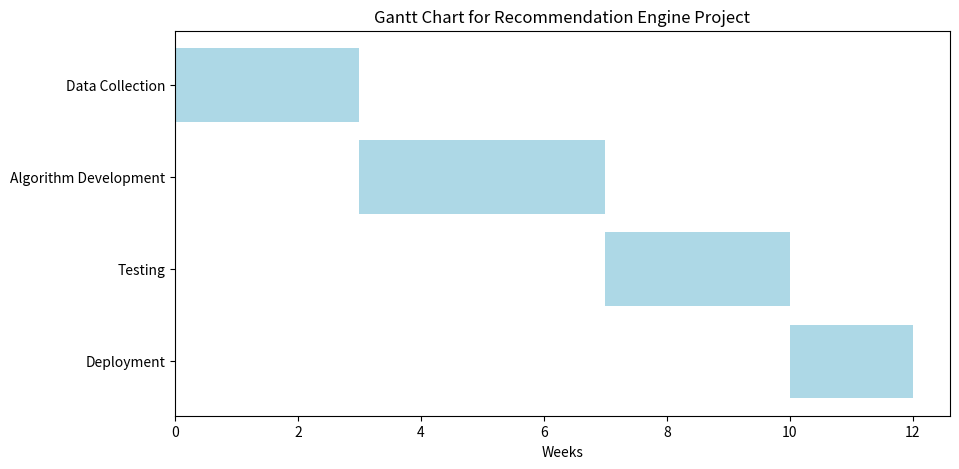
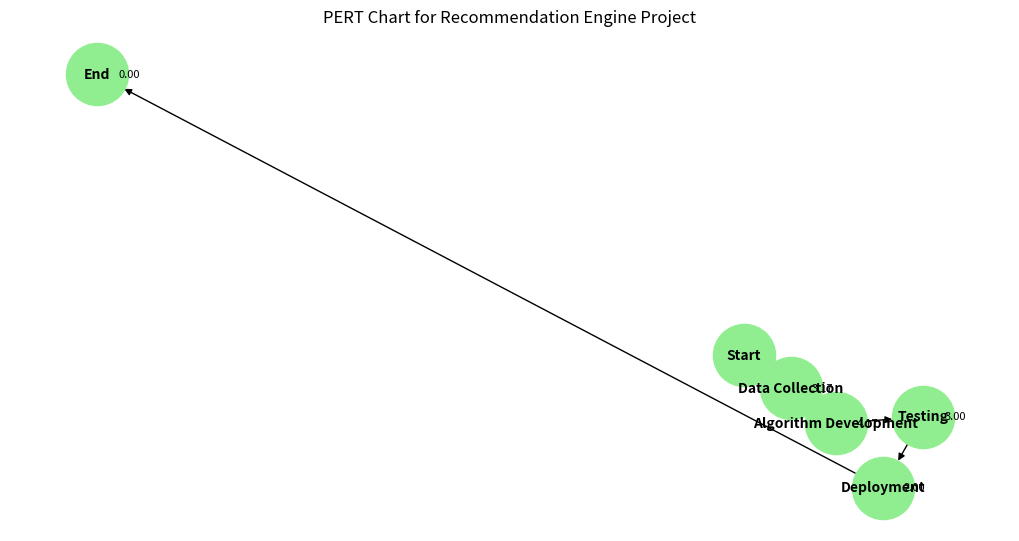

Reproduce these figures in Python, in order.
import pandas as pd
import matplotlib.pyplot as plt
import networkx as nx

# Define tasks and durations for the Gantt Chart
gantt_data = {
    'Task': ['Data Collection', 'Algorithm Development', 'Testing', 'Deployment'],
    'Start': [0, 3, 7, 10],  # Start weeks
    'Duration': [3, 4, 3, 2],  # Duration in weeks
}

# Create a DataFrame for Gantt Chart
gantt_df = pd.DataFrame(gantt_data)

# Plotting the Gantt Chart
fig, ax = plt.subplots(figsize=(10, 5))
for index, row in gantt_df.iterrows():
    ax.barh(row['Task'], row['Duration'], left=row['Start'], color='lightblue')

ax.set_xlabel('Weeks')
ax.set_title('Gantt Chart for Recommendation Engine Project')
ax.invert_yaxis()
plt.savefig('gantt_chart.png')
plt.show()

# Define tasks with optimistic, most likely, and pessimistic estimates for PERT Chart
pert_data = {
    'Task': ['Data Collection', 'Algorithm Development', 'Testing', 'Deployment'],
    'Optimistic': [2, 3, 2, 1],
    'Most Likely': [3, 4, 3, 2],
    'Pessimistic': [5, 6, 4, 3],
}

# Create a DataFrame for PERT Chart
pert_df = pd.DataFrame(pert_data)

# Calculate Expected Time for each task
pert_df['Expected Time'] = (pert_df['Optimistic'] + 4 * pert_df['Most Likely'] + pert_df['Pessimistic']) / 6

# Create a directed graph for PERT Chart
G = nx.DiGraph()
G.add_edges_from([
    ('Start', 'Data Collection'),
    ('Data Collection', 'Algorithm Development'),
    ('Algorithm Development', 'Testing'),
    ('Testing', 'Deployment'),
    ('Deployment', 'End')
])

# Assign expected times as edge weights
weights = {
    ('Start', 'Data Collection'): pert_df.loc[0, 'Expected Time'],
    ('Data Collection', 'Algorithm Development'): pert_df.loc[1, 'Expected Time'],
    ('Algorithm Development', 'Testing'): pert_df.loc[2, 'Expected Time'],
    ('Testing', 'Deployment'): pert_df.loc[3, 'Expected Time'],
    ('Deployment', 'End'): 0 
}

nx.set_edge_attributes(G, weights, 'weight')

# Identify the critical path using the longest path in terms of duration
critical_path = nx.dag_longest_path(G, weight='weight')
critical_path_duration = nx.dag_longest_path_length(G, weight='weight')

# Plot the PERT Chart
pos = nx.spring_layout(G)
plt.figure(figsize=(10, 5))
nx.draw(G, pos, with_labels=True, node_color='lightgreen', node_size=2000, font_size=10, font_weight='bold')
for (u, v, d) in G.edges(data=True):
    x, y = pos[v]
    plt.text(x + 0.02, y, f"{d['weight']:.2f}", fontsize=8, ha='left', va='center', color='black')
plt.title('PERT Chart for Recommendation Engine Project')
plt.savefig('pert_chart.png') 

pert_df, critical_path, critical_path_duration
